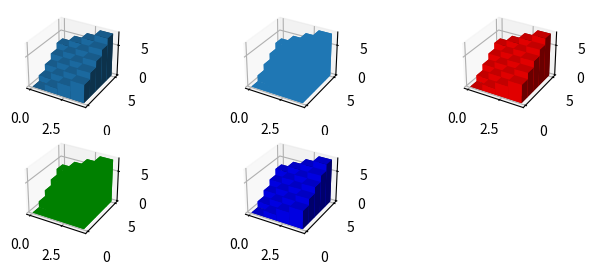

Write the Python code that produced this figure.
import numpy as np
import matplotlib.pyplot as plt
from mpl_toolkits.mplot3d import Axes3D

fig = plt.figure(figsize=(8, 3))
ax1 = fig.add_subplot(231, projection='3d')
ax2 = fig.add_subplot(232, projection='3d')
ax3 = fig.add_subplot(233, projection='3d')
ax4 = fig.add_subplot(234, projection='3d')
ax5 = fig.add_subplot(235, projection='3d')

_x = np.arange(4)
_y = np.arange(5)
_xx, _yy = np.meshgrid(_x, _y)
x, y = _xx.ravel(), _yy.ravel()
top = x + y
bottom = np.zeros_like(top)
width = depth = 1

ax1.bar3d(x, y, bottom, width, depth, top, shade=True)
ax2.bar3d(x, y, bottom, width, depth, top, shade=False)
ax3.bar3d(x, y, bottom, width, depth, top, shade=True, color='r', zsort='average')
ax4.bar3d(x, y, bottom, width, depth, top, shade=False, color='g')
ax5.bar3d(x, y, bottom, width, depth, top, shade=True, color='b')

plt.show()
